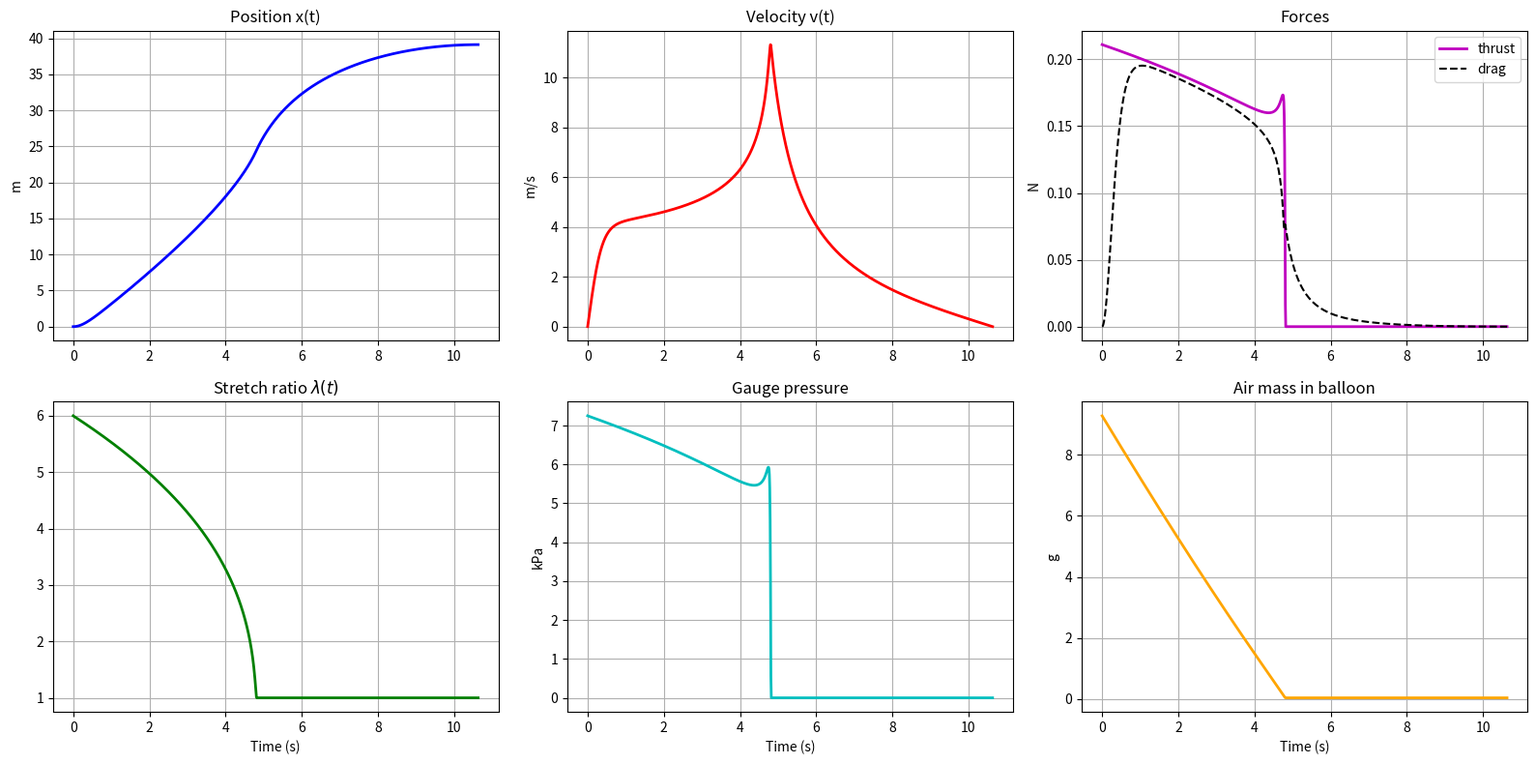

Here is the Python script that generated this plot:
"""
Balloon rocket on a guide wire  --  v3
=====================================
Derivation of every equation: docs/01-physics-model.md.  Checks: tests/test_model.py.
simulate() also accepts x0 / v0 (start mid-flight), used by the video analysis in analysis/.

State:  y = [x, v, m_air]

Chain:  membrane law (Mooney-Rivlin thin sphere, OR a measured deflation P-V curve)
        -> gas state (ideal gas, isothermal or adiabatic)
        -> quasi-steady subsonic isentropic nozzle with Cd / Cv losses
        -> 1-DOF variable-mass equation of motion:
             m_eff dv/dt = T cos(a) - D - F_fric - W_net sin(theta) + F_am_rate
           m_eff     = m_rubber+straw + m_air + C_add * rho * V         (added mass)
           F_am_rate = -C_add * rho * v * dV/dt                         (added-mass recovery)
           W_net     = (m_rubber+straw + m_air - rho * V) g             (buoyancy)
           F_fric    = mu_k * N,  N = hypot(W_net cos(theta), T sin(a)), opposes motion

Changes vs v2 (each can be switched off; with the v2 settings listed in
`V2_COMPAT` the v2 numbers are reproduced exactly):
  1. Ambient air density is derived from P_atm and T_amb (ideal gas) instead of
     a separate hard-coded 1.225 kg/m^3 that contradicted T_amb = 295 K.
  2. Added mass enters as -d(m_a v)/dt, not only -m_a dv/dt. For a sphere of
     changing volume in ideal flow the exact force is  F = -(1/2) rho d(V v)/dt,
     so a shrinking balloon gets an extra forward push  -(1/2) rho v dV/dt
     ("added-mass recovery"; Weymouth & Triantafyllou, J. Fluid Mech. 2013).
  3. Friction always opposes the direction of motion (v2 kept it pointing
     backwards even when v < 0, and froze v at a negative value).
  4. Optional jet misalignment angle: the sideways thrust component loads the
     straw against the wire and adds friction proportional to thrust.
  5. Optional measured deflation P-V curve (pv_data) replaces the Mooney-Rivlin law.
     This single change captures latex hysteresis, strain stiffening, and a
     non-spherical balloon shape at once, which no two-constant law can.
  6. Default t_end is long enough for the balloon to actually stop, so
     "total distance" is the real final distance.
  7. Sanity checks: Cd <= Cv (contraction coefficient Cc = Cd/Cv must be <= 1).

Checked and deliberately NOT modelled (all < ~0.5 % of the force budget here):
  - membrane radial inertia / Rayleigh-Plesset pressure (~1e-3 Pa vs ~6 kPa)
  - internal pressure gradient from acceleration (rho a D ~ 3 Pa)
  - jet exiting into the wake's base pressure (~20 Pa vs ~6 kPa)
  - choked flow (P_b/P_atm <= 1.07, choking needs 1.89)
"""
from dataclasses import dataclass, replace
from typing import Optional, Tuple
import numpy as np
from scipy.integrate import solve_ivp


# --------------------------------------------------------------------------
# Parameters
# --------------------------------------------------------------------------
@dataclass(frozen=True)
class Params:
    # --- mass & geometry ---
    m_empty: float = 0.005      # balloon rubber + tape + guide straw (kg)
    R0: float = 0.02            # uninflated (reference) radius (m)
    w0: float = 0.0005          # uninflated wall thickness (m)
    D_nozzle: float = 0.005     # air-exit diameter (m)  (balloon neck or exit straw, NOT the guide straw)
    lam0: float = 6.0           # initial stretch ratio (fully inflated)

    # --- membrane: W = C1 (I1-3) + C2 (I2-3)  ->  dP = 4 (w0/R0) (1/lam - 1/lam^7)(C1 + C2 lam^2)
    # (k = 4 verified symbolically from the energy balance P dV = V_rubber dW.)
    # C1, C2 are PLACEHOLDERS. Mooney-Rivlin fits latex only to lam ~ 3-4 and has no
    # hysteresis, so for accuracy prefer a measured deflation curve in pv_data.
    k_pressure: float = 4.0
    C1: float = 7.5e4
    C2: float = 1.0e4
    # Measured DEFLATION curve: (V [m^3], gauge dP [Pa]) with V increasing. Overrides
    # the Mooney-Rivlin law when given. Drag/added-mass then use the equal-volume sphere.
    pv_data: Optional[Tuple[Tuple[float, ...], Tuple[float, ...]]] = None

    # --- gas ---
    P_atm: float = 101325.0     # set to the site's pressure (about -1.2 kPa per 100 m altitude)
    T_amb: float = 295.0
    gamma: float = 1.4
    R_air: float = 287.05
    thermal: str = "isothermal"  # "isothermal" or "adiabatic" (bounding cases; effect < 1 %)
    rho_air: Optional[float] = None  # None -> P_atm / (R_air T_amb). Set a number only to override.

    # --- nozzle losses (calibrate with a static-thrust test) ---
    # thrust = Cd*Cv * ideal; mass flow = Cd * ideal; Cc = Cd/Cv must be <= 1.
    # For an exit STRAW of length L: Cv ~ 1/sqrt(1 + K_entry + f L/D), f ~ 0.3164 Re^-0.25.
    Cd: float = 0.80
    Cv: float = 0.95

    # --- environment & mechanics ---
    C_D: float = 0.47           # sphere, subcritical Re (Re here <= ~1.6e5)
    CdA_min: float = 1.0e-3     # floor on drag area (limp balloon + tape + straw). PLACEHOLDER
    C_add: float = 0.5          # added-mass coefficient (sphere; ~0.2 for a 2:1 elongated balloon)
    mu_k: float = 0.05          # EFFECTIVE straw-on-wire kinetic friction (calibrate!)
    mu_s: float = 0.08          # static friction
    g: float = 9.81
    theta_deg: float = 0.0      # wire inclination (+ = rising in direction of travel)
    misalign_deg: float = 0.0   # angle between jet axis and wire (neck droop / taping error)
    L_wire: float = np.inf      # usable wire length (m); integration stops there

    # --- physics switches (ablation / debugging) ---
    use_buoyancy: bool = True
    use_added_mass: bool = True
    use_added_mass_rate: bool = True   # the -C_add rho v dV/dt term (needs use_added_mass)
    friction_opposes_motion: bool = True  # False = v2 behaviour

    @property
    def A_e(self):
        return np.pi * (self.D_nozzle / 2) ** 2

    @property
    def rho(self):
        return self.rho_air if self.rho_air is not None else self.P_atm / (self.R_air * self.T_amb)


# v2's effective settings (for regression testing)
V2_COMPAT = dict(rho_air=1.225, use_added_mass_rate=False, friction_opposes_motion=False)


# --------------------------------------------------------------------------
# Pre-computed tables (everything is a function of m_air)
# --------------------------------------------------------------------------
def build_tables(p: Params, n=6000):
    if not (0 < p.Cd <= p.Cv <= 1.0):
        raise ValueError("need 0 < Cd <= Cv <= 1 (contraction coefficient Cc = Cd/Cv <= 1)")

    if p.pv_data is None:
        lam = np.linspace(1.0, p.lam0, n)                  # lam = 1 -> dP = 0 -> flow stops
        R = lam * p.R0
        V = (4 / 3) * np.pi * R ** 3
        dP = p.k_pressure * (p.w0 / p.R0) * (1 / lam - lam ** -7) * (p.C1 + p.C2 * lam ** 2)
    else:
        Vd, dPd = (np.asarray(a, float) for a in p.pv_data)
        if np.any(np.diff(Vd) <= 0):
            raise ValueError("pv_data volumes must be strictly increasing")
        V = np.linspace(Vd[0], Vd[-1], n)
        dP = np.interp(V, Vd, dPd)
        R = (3 * V / (4 * np.pi)) ** (1 / 3)               # equal-volume sphere
        lam = R / R[0]

    Pb = p.P_atm + dP
    if p.thermal == "adiabatic":
        # gas left in the balloon expands isentropically from T_amb at full inflation
        Tb = p.T_amb * (Pb / Pb[-1]) ** ((p.gamma - 1) / p.gamma)
    elif p.thermal == "isothermal":
        Tb = np.full_like(Pb, p.T_amb)
    else:
        raise ValueError("thermal must be 'isothermal' or 'adiabatic'")
    m_air = Pb * V / (p.R_air * Tb)
    if not np.all(np.diff(m_air) > 0):
        raise ValueError("m_air is not monotonic in volume -> lookup is ambiguous. Check membrane data.")

    # quasi-steady isentropic nozzle expanding to ambient (subsonic: exit pressure = P_atm)
    g_, Rg = p.gamma, p.R_air
    p_crit = (2 / (g_ + 1)) ** (g_ / (g_ - 1))
    pr = np.clip(p.P_atm / Pb, p_crit, 1.0)
    v_e = np.sqrt(2 * g_ * Rg * Tb / (g_ - 1) * (1 - pr ** ((g_ - 1) / g_)))
    m_dot = p.A_e * Pb * np.sqrt(
        2 * g_ / ((g_ - 1) * Rg * Tb) * np.maximum(pr ** (2 / g_) - pr ** ((g_ + 1) / g_), 0.0))
    dVdm = np.gradient(V, m_air)
    return dict(lam=lam, R=R, V=V, dP=dP, Pb=Pb, Tb=Tb, m_air=m_air, dVdm=dVdm,
                m_dot=p.Cd * m_dot, v_jet=p.Cv * v_e, choked=bool(np.any(p.P_atm / Pb < p_crit)))


# --------------------------------------------------------------------------
# Simulation
# --------------------------------------------------------------------------
def simulate(p: Params = Params(), t_end=60.0, n_eval=6000, table_n=6000, x0=0.0, v0=0.0, rtol=1e-8, atol=1e-10):
    tab = build_tables(p, n=table_n)
    m_tab = tab["m_air"]
    th = np.radians(p.theta_deg)
    al = np.radians(p.misalign_deg)
    rho = p.rho

    def state(m):
        f = lambda k: np.interp(m, m_tab, tab[k])
        return f("R"), f("V"), f("m_dot"), f("v_jet"), f("dVdm")

    def forces(v, m):
        R, V, m_dot, v_jet, dVdm = state(m)
        T = m_dot * v_jet
        A = np.pi * R ** 2
        m_disp = rho * V
        m_tot = p.m_empty + m
        W_net = np.maximum(m_tot - (m_disp if p.use_buoyancy else 0.0), 0.0) * p.g
        N = np.hypot(W_net * np.cos(th), T * np.sin(al))
        F_grav = W_net * np.sin(th)
        F_drag = 0.5 * rho * np.maximum(p.C_D * A, p.CdA_min) * v * np.abs(v)
        m_a = p.C_add * m_disp if p.use_added_mass else 0.0
        dVdt = -dVdm * m_dot
        F_amr = -p.C_add * rho * v * dVdt if (p.use_added_mass and p.use_added_mass_rate) else 0.0
        return dict(T=T, T_axial=T * np.cos(al), N=N, F_grav=F_grav, F_drag=F_drag, F_amr=F_amr,
                    m_eff=m_tot + m_a, m_dot=m_dot, v_jet=v_jet, R=R)

    def rhs(t, y):
        x, v, m = y
        F = forces(v, m)
        F_drive = F["T_axial"] - F["F_grav"] + F["F_amr"]
        if p.friction_opposes_motion:
            if v == 0.0:
                if abs(F_drive) <= p.mu_s * F["N"]:       # stiction holds
                    return [0.0, 0.0, -F["m_dot"]]
                F_fric = np.sign(F_drive) * p.mu_k * F["N"]
            else:
                F_fric = np.sign(v) * p.mu_k * F["N"]
        else:                                            # v2 logic, kept for regression only
            if v <= 0.0 and F_drive <= p.mu_s * F["N"]:
                return [0.0, 0.0, -F["m_dot"]]
            F_fric = p.mu_k * F["N"]
        return [v, (F_drive - F["F_drag"] - F_fric) / F["m_eff"], -F["m_dot"]]

    def stopped(t, y):
        return y[1]
    stopped.terminal, stopped.direction = True, -1
    events = [stopped]
    if np.isfinite(p.L_wire):
        def wire_end(t, y):
            return y[0] - p.L_wire
        wire_end.terminal, wire_end.direction = True, 1
        events.append(wire_end)

    y0 = [x0, v0, m_tab[-1]]
    sol = solve_ivp(rhs, (0, t_end), y0, t_eval=np.linspace(0, t_end, n_eval), dense_output=True,
                    events=events, method="RK45", rtol=rtol, atol=atol, max_step=0.01)
    # append the exact event point so end-of-run values are not grid-limited
    t = sol.t
    if sol.status == 1:
        te = [e[0] for e in sol.t_events if len(e)][0]
        t = np.append(t[t < te], te)
    Y = sol.sol(t)
    x, v, m = Y
    F = forces(v, m)
    Pgauge = np.interp(m, m_tab, tab["dP"])
    lam = np.interp(m, m_tab, tab["lam"])
    trapz = np.trapezoid if hasattr(np, "trapezoid") else np.trapz
    out = dict(t=t, x=x, v=v, m_air=m, lam=lam, thrust=F["T"], drag=F["F_drag"], F_amr=F["F_amr"],
               P_gauge=Pgauge, m_dot=F["m_dot"], v_jet=F["v_jet"], sol=sol, tab=tab,
               ended_by=("stopped" if sol.status == 1 and len(sol.t_events[0]) else
                         "wire end" if sol.status == 1 else "t_end reached (still moving!)"))
    if F["T"].max() > 0:
        burn_idx = np.where(F["T"] > 0.02 * F["T"].max())[0][-1]
        out["t_burn"], out["x_burn"] = t[burn_idx], x[burn_idx]
    out["v_max"] = v.max()
    out["x_end"], out["t_end"], out["v_end"] = x[-1], t[-1], v[-1]
    out["impulse_thrust"] = trapz(F["T"], t)
    out["impulse_drag"] = trapz(F["F_drag"], t)
    out["impulse_am_rate"] = trapz(np.broadcast_to(F["F_amr"], t.shape), t)
    return out


# --------------------------------------------------------------------------
# Plot
# --------------------------------------------------------------------------
def plot(res, p: Params, show=True, savepath=None):
    import matplotlib.pyplot as plt
    t = res["t"]
    fig, ax = plt.subplots(2, 3, figsize=(16, 8))
    ax = ax.ravel()
    ax[0].plot(t, res["x"], "b", lw=2);            ax[0].set(title="Position x(t)", ylabel="m")
    ax[1].plot(t, res["v"], "r", lw=2);            ax[1].set(title="Velocity v(t)", ylabel="m/s")
    ax[2].plot(t, res["thrust"], "m", lw=2, label="thrust")
    ax[2].plot(t, res["drag"], "k--", label="drag")
    ax[2].set(title="Forces", ylabel="N"); ax[2].legend()
    ax[3].plot(t, res["lam"], "g", lw=2);          ax[3].set(title=r"Stretch ratio $\lambda(t)$", xlabel="Time (s)")
    ax[4].plot(t, res["P_gauge"] / 1e3, "c", lw=2); ax[4].set(title="Gauge pressure", ylabel="kPa", xlabel="Time (s)")
    ax[5].plot(t, res["m_air"] * 1e3, "orange", lw=2); ax[5].set(title="Air mass in balloon", ylabel="g", xlabel="Time (s)")
    for a in ax:
        a.grid(True)
    plt.tight_layout()
    if savepath:
        plt.savefig(savepath, dpi=120)
    if show:
        plt.show()


def summary(r):
    return (f"peak thrust {r['thrust'].max():.3f} N | burn {r.get('t_burn', np.nan):.2f} s | "
            f"v_max {r['v_max']:.2f} m/s | x at burnout {r.get('x_burn', np.nan):.2f} m | "
            f"x_end {r['x_end']:.2f} m at t={r['t_end']:.2f} s ({r['ended_by']})")


if __name__ == "__main__":
    P = Params()
    r = simulate(P)
    print(summary(r))
    plot(r, P)
